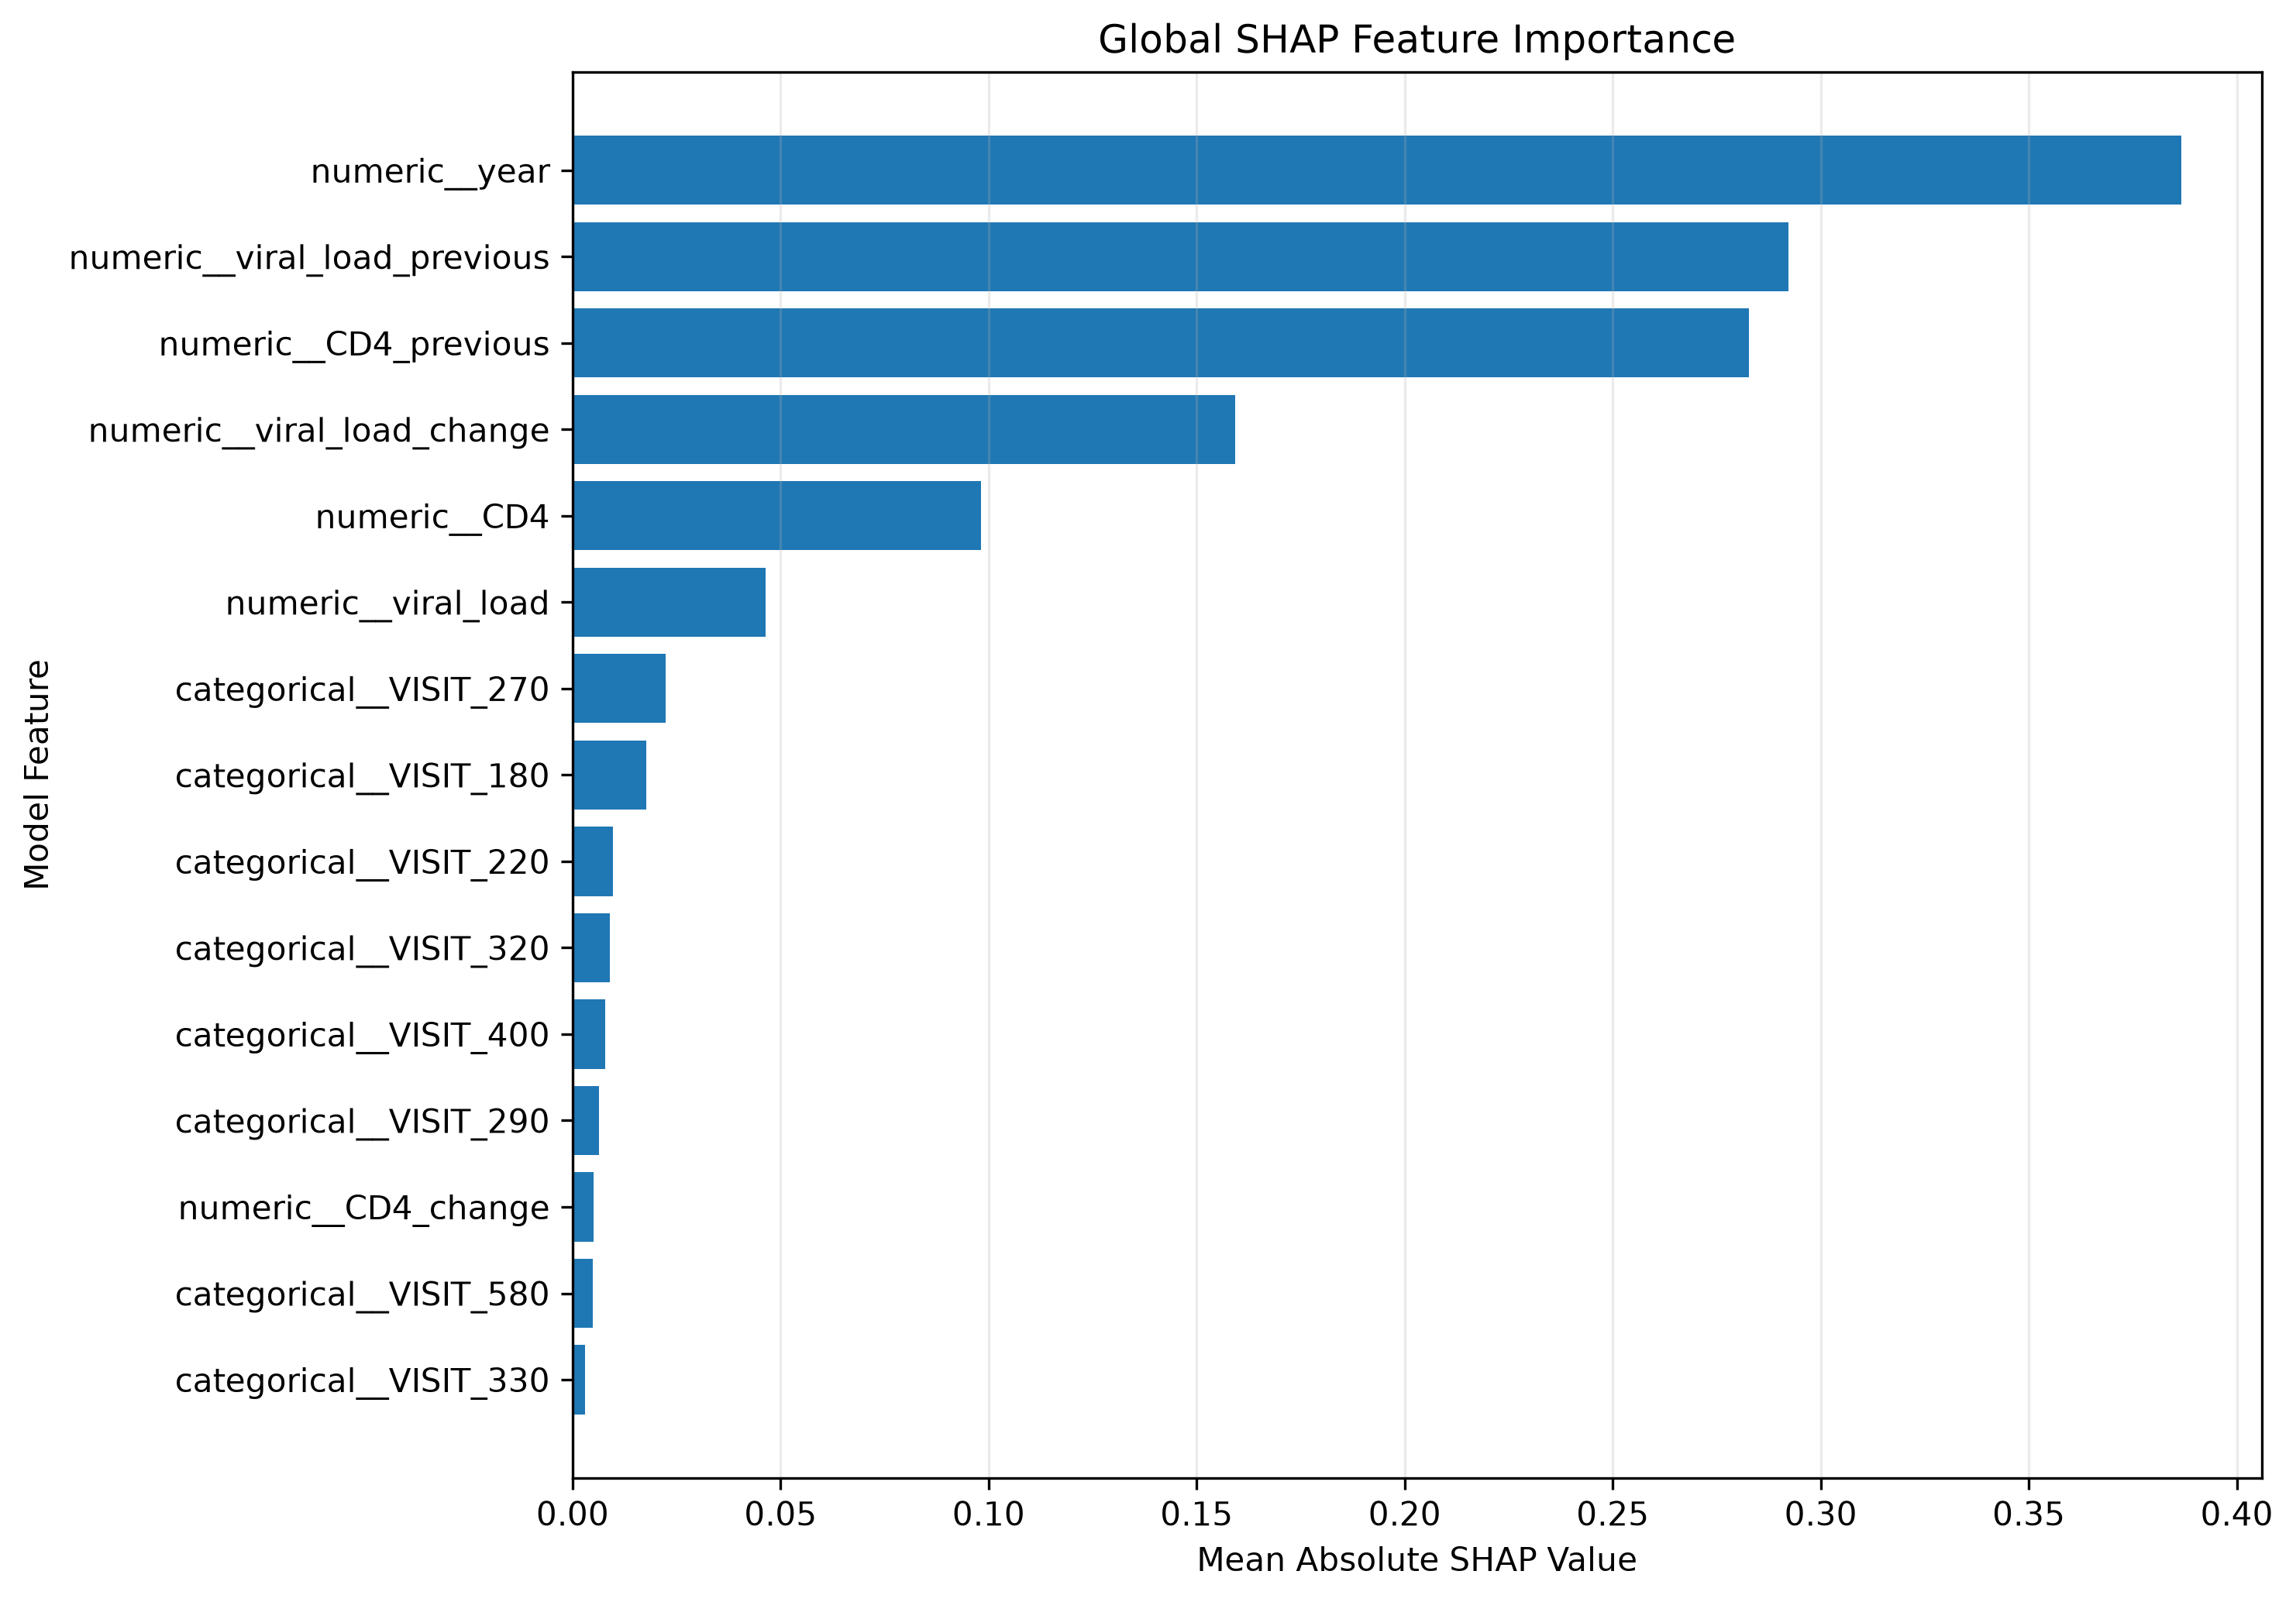

The file beside this chart, header and first rows:
Feature, Mean_Absolute_SHAP
numeric__year, 0.3866
numeric__viral_load_previous, 0.2922
numeric__CD4_previous, 0.2828
numeric__viral_load_change, 0.1593
numeric__CD4, 0.09809
numeric__viral_load, 0.04647
categorical__VISIT_270, 0.02237
categorical__VISIT_180, 0.01762
categorical__VISIT_220, 0.009755
categorical__VISIT_320, 0.008987
categorical__VISIT_400, 0.007889
categorical__VISIT_290, 0.006346
numeric__CD4_change, 0.00507
categorical__VISIT_580, 0.004906
categorical__VISIT_330, 0.002922
categorical__VISIT_350, 0.002713
categorical__VISIT_390, 0.002134
categorical__VISIT_310, 0.001985
numeric__years_since_previous_visit, 0.001289
categorical__VISIT_230, 0.0009494
categorical__VISIT_200, 0.0004935
categorical__sex_Male, 0.0
categorical__VISIT_160, 0.0
categorical__VISIT_130, 0.0
categorical__VISIT_140, 0.0
categorical__VISIT_280, 0.0
categorical__VISIT_260, 0.0
categorical__VISIT_250, 0.0
categorical__VISIT_240, 0.0
categorical__VISIT_210, 0.0
categorical__VISIT_150, 0.0
categorical__VISIT_170, 0.0
categorical__VISIT_190, 0.0
categorical__VISIT_360, 0.0
categorical__VISIT_340, 0.0
categorical__VISIT_370, 0.0
categorical__VISIT_365, 0.0
categorical__VISIT_380, 0.0
categorical__VISIT_410, 0.0
categorical__VISIT_420, 0.0
categorical__VISIT_300, 0.0
categorical__VISIT_430, 0.0
categorical__VISIT_440, 0.0
categorical__VISIT_460, 0.0
categorical__VISIT_450, 0.0
categorical__VISIT_480, 0.0
categorical__VISIT_490, 0.0
categorical__VISIT_500, 0.0
categorical__VISIT_470, 0.0
categorical__VISIT_510, 0.0
categorical__VISIT_520, 0.0
categorical__VISIT_530, 0.0
categorical__VISIT_525, 0.0
categorical__VISIT_540, 0.0
categorical__VISIT_550, 0.0
categorical__VISIT_560, 0.0
categorical__VISIT_570, 0.0
